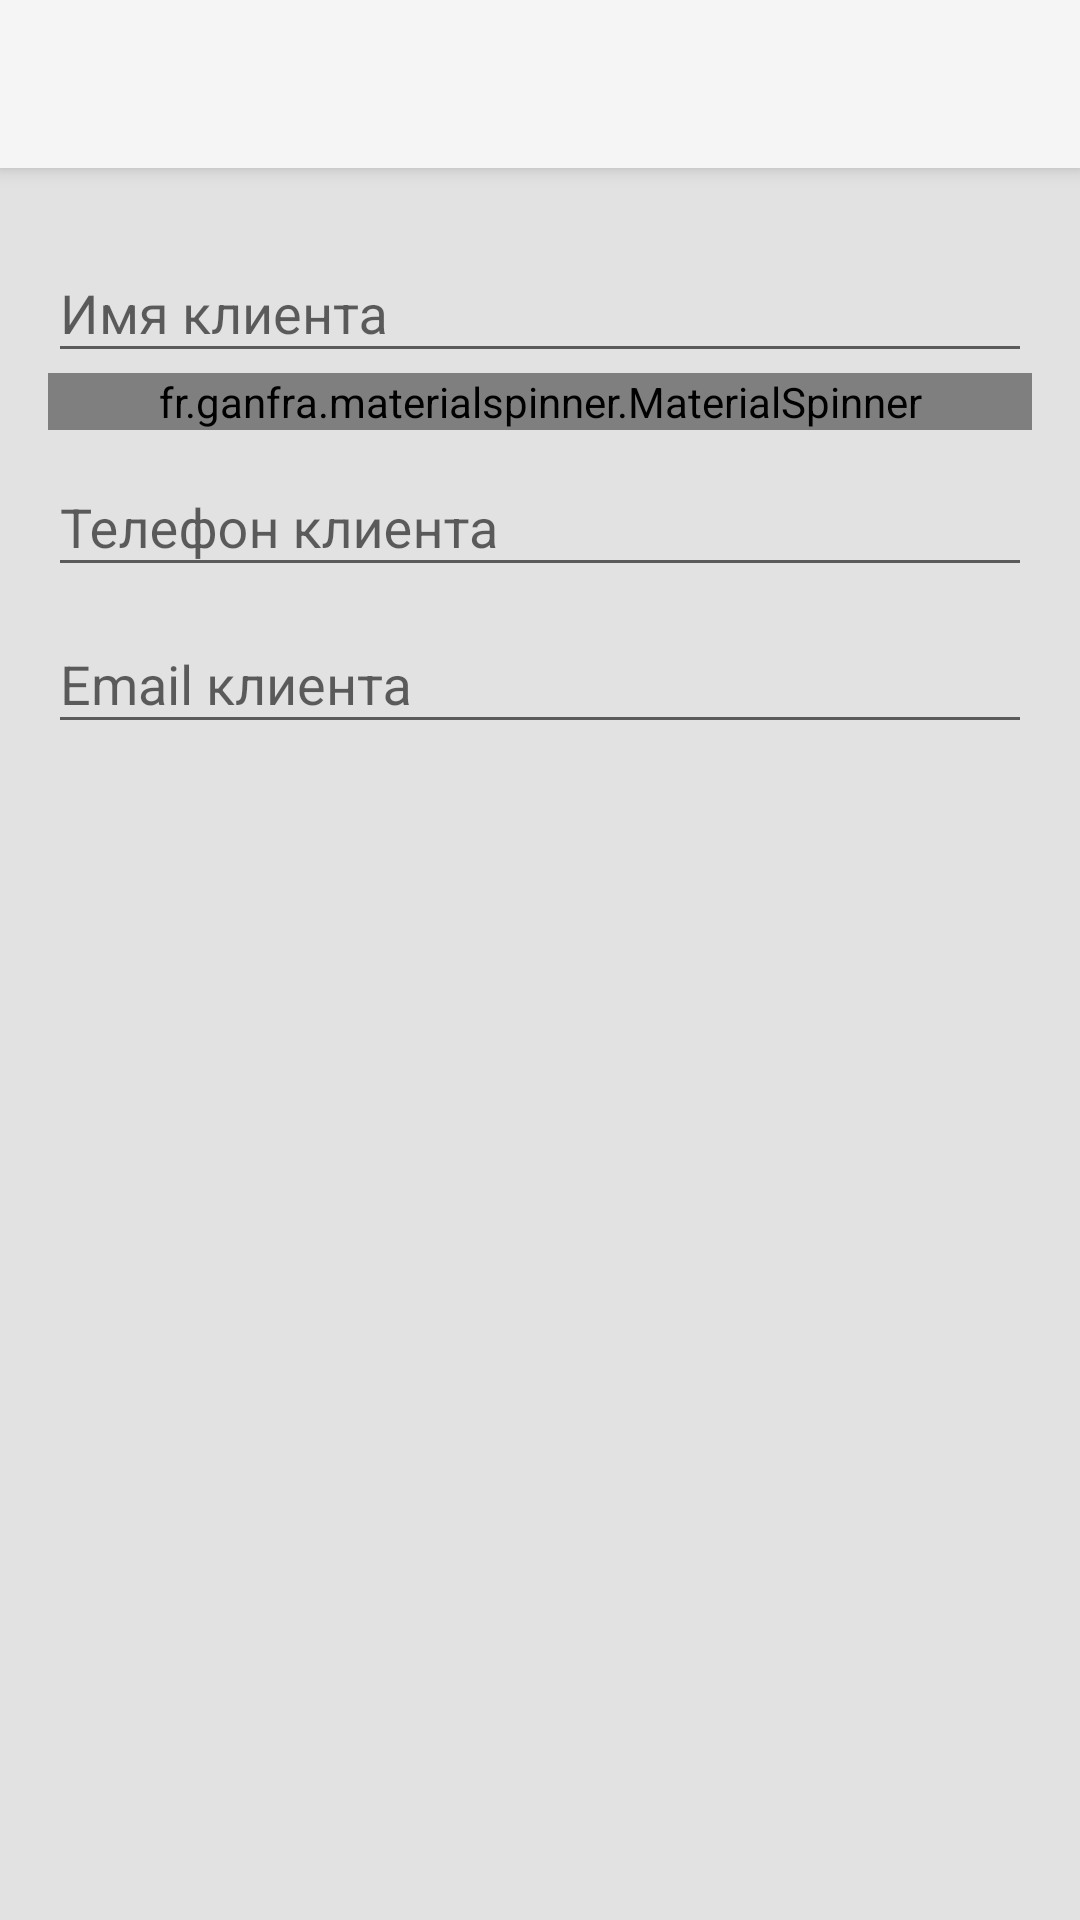

Reconstruct the res/layout file that produces this screen, plus the resources it refers to.
<!-- AndroidManifest.xml: application theme AppTheme -->
<!-- res/layout/add_client_activity.xml -->
<?xml version="1.0" encoding="utf-8"?>
<android.support.v4.widget.DrawerLayout xmlns:android="http://schemas.android.com/apk/res/android"
    xmlns:app="http://schemas.android.com/apk/res-auto"
    android:id="@+id/drawer_layout_addclient"
    android:layout_width="match_parent"
    android:layout_height="match_parent"
    android:background="@color/mainBackground"
    android:fitsSystemWindows="true">

    <android.support.design.widget.CoordinatorLayout
        android:layout_width="match_parent"
        android:layout_height="match_parent">

        <android.support.design.widget.AppBarLayout
            android:layout_width="match_parent"
            android:layout_height="wrap_content">

            <android.support.v7.widget.Toolbar
                android:id="@+id/toolbar_addclient"
                android:layout_width="match_parent"
                android:src="@mipmap/ic_plus"
                android:layout_height="?attr/actionBarSize"
                android:theme="@style/ThemeOverlay.AppCompat.Dark"
                android:background="?attr/colorPrimary" />
        </android.support.design.widget.AppBarLayout>

        <LinearLayout
            xmlns:android="http://schemas.android.com/apk/res/android"
            android:layout_width="match_parent"
            android:layout_height="match_parent"
            android:layout_marginTop="?attr/actionBarSize"
            android:orientation="vertical"
            android:paddingLeft="16dp"
            android:paddingRight="16dp"
            android:paddingTop="16dp"
            android:paddingBottom="16dp">

            <android.support.design.widget.TextInputLayout
                android:id="@+id/input_client_name"
                android:layout_width="match_parent"
                android:layout_height="wrap_content">

                <EditText
                    android:id="@+id/client_name"
                    android:layout_width="match_parent"
                    android:layout_height="wrap_content"
                    android:singleLine="true"
                    android:hint="@string/nameclient_hint_name" />
            </android.support.design.widget.TextInputLayout>

            <fr.ganfra.materialspinner.MaterialSpinner
                android:id="@+id/spinner_addclient"
                android:layout_width="fill_parent"
                android:layout_height="wrap_content"
                app:ms_multiline="true"
                app:ms_hintColor="@color/hint"
                app:ms_hint="@string/nameclient_hint_type"
                app:ms_thickness="2dp"
                app:ms_arrowColor="@color/colorPrimaryDark"
                app:ms_arrowSize="16dp"
                app:ms_alignLabels="true"
                app:ms_enableFloatingLabel="true"
                app:ms_floatingLabelColor="@color/floating_label"
                app:ms_floatingLabelText="Тип клиента"
                />

            <android.support.design.widget.TextInputLayout
                android:id="@+id/input_client_phone"
                android:layout_width="match_parent"
                android:layout_height="wrap_content">

                <EditText
                    android:id="@+id/client_phone"
                    android:layout_width="match_parent"
                    android:layout_height="wrap_content"
                    android:singleLine="true"
                    android:inputType="phone"
                    android:hint="@string/nameclient_hint_phone" />
            </android.support.design.widget.TextInputLayout>

            <android.support.design.widget.TextInputLayout
                android:id="@+id/input_client_mail"
                android:layout_width="match_parent"
                android:layout_height="wrap_content">

                <EditText
                    android:id="@+id/client_mail"
                    android:layout_width="match_parent"
                    android:layout_height="wrap_content"
                    android:singleLine="true"
                    android:inputType="textEmailAddress"
                    android:hint="@string/nameclient_hint_mail" />
            </android.support.design.widget.TextInputLayout>



        </LinearLayout>



    </android.support.design.widget.CoordinatorLayout>



</android.support.v4.widget.DrawerLayout>
<!-- resources referenced by this layout -->
<resources>
  <color name="colorPrimaryDark">#008a9a</color>
  <color name="floating_label">#009688</color>
  <color name="hint">#717171</color>
  <color name="mainBackground">#e2e2e2</color>
  <string name="nameclient_hint_mail">Email клиента</string>
  <string name="nameclient_hint_name">Имя клиента</string>
  <string name="nameclient_hint_phone">Телефон клиента</string>
  <string name="nameclient_hint_type">Тип клиента</string>
  <style name="AppTheme" parent="Theme.AppCompat.Light.NoActionBar" />
</resources>
